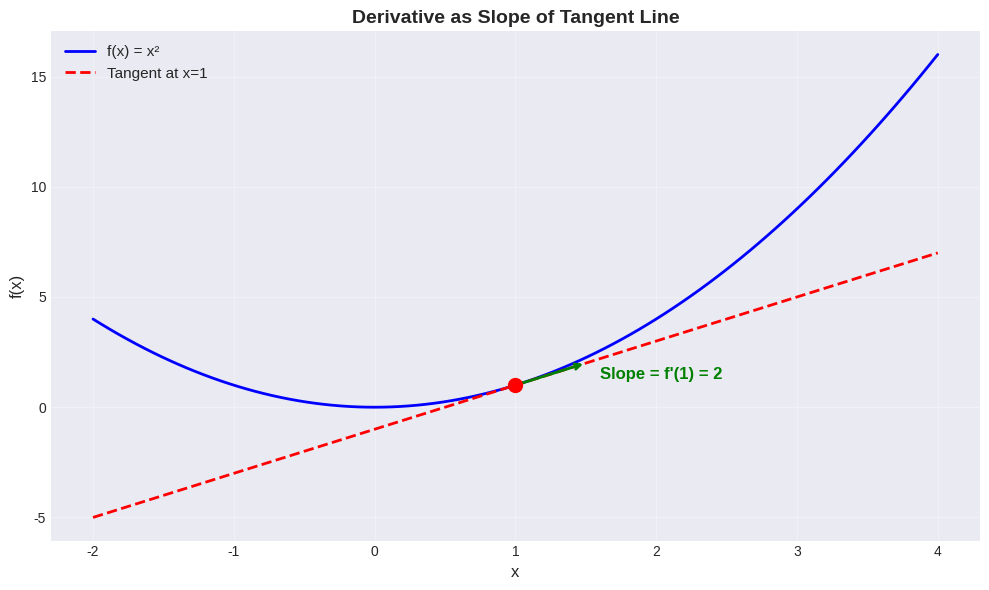

Generate this figure with matplotlib: (Note: this script raises an exception after producing the figure.)
"""
Generate matplotlib diagrams for Triolingo Calculus Course
Focus on visualizations for multivariable calculus topics
"""

import matplotlib.pyplot as plt
import math
import numpy as np
from matplotlib.patches import FancyArrowPatch
from mpl_toolkits.mplot3d import Axes3D
import matplotlib.patches as mpatches

# Set style
plt.style.use('seaborn-v0_8-darkgrid')

# ============================================================
# CALCULUS 1 DIAGRAMS
# ============================================================

def derivative_tangent_line():
    """Visualize derivative as tangent line slope"""
    fig, ax = plt.subplots(figsize=(10, 6))
    
    x = np.linspace(-2, 4, 100)
    f = lambda x: x**2
    f_prime = lambda x: 2*x
    
    x0 = 1
    tangent_slope = f_prime(x0)
    tangent_line = lambda x: f(x0) + tangent_slope * (x - x0)
    
    ax.plot(x, f(x), 'b-', linewidth=2, label='f(x) = x²')
    ax.plot(x, tangent_line(x), 'r--', linewidth=2, label=f'Tangent at x={x0}')
    ax.scatter([x0], [f(x0)], color='red', s=100, zorder=5)
    
    # Arrow showing slope
    ax.annotate('', xy=(x0+0.5, f(x0)+tangent_slope*0.5),
                xytext=(x0, f(x0)),
                arrowprops=dict(arrowstyle='->', color='green', lw=2))
    
    ax.text(x0+0.6, f(x0)+0.3, f'Slope = f\'({x0}) = {tangent_slope}',
            fontsize=12, color='green', fontweight='bold')
    
    ax.set_xlabel('x', fontsize=12)
    ax.set_ylabel('f(x)', fontsize=12)
    ax.set_title('Derivative as Slope of Tangent Line', fontsize=14, fontweight='bold')
    ax.legend(fontsize=11)
    ax.grid(True, alpha=0.3)
    
    plt.tight_layout()
    plt.savefig('diagrams/u1_derivative_tangent.png', dpi=150, bbox_inches='tight')
    plt.close()
    print("✅ Created: u1_derivative_tangent.png")

def integral_area_under_curve():
    """Visualize integral as area under curve"""
    fig, ax = plt.subplots(figsize=(10, 6))
    
    x = np.linspace(0, 2, 100)
    f = lambda x: x**2
    
    ax.plot(x, f(x), 'b-', linewidth=2, label='f(x) = x²')
    
    # Fill area under curve
    x_fill = np.linspace(0, 2, 100)
    ax.fill_between(x_fill, 0, f(x_fill), alpha=0.3, color='orange', label='∫₀² x² dx')
    
    # Shade Riemann sum rectangles
    n = 10
    a, b = 0, 2
    dx = (b - a) / n
    for i in range(n):
        x_left = a + i * dx
        x_right = a + (i + 1) * dx
        height = f(x_left)
        ax.add_patch(mpatches.Rectangle((x_left, 0), dx, height,
                                       linewidth=0.5, edgecolor='red',
                                       facecolor='red', alpha=0.2))
    
    ax.set_xlabel('x', fontsize=12)
    ax.set_ylabel('f(x)', fontsize=12)
    ax.set_title('Definite Integral as Area Under Curve', fontsize=14, fontweight='bold')
    ax.legend(fontsize=11)
    ax.grid(True, alpha=0.3)
    
    plt.tight_layout()
    plt.savefig('diagrams/u1_integral_area.png', dpi=150, bbox_inches='tight')
    plt.close()
    print("✅ Created: u1_integral_area.png")

# ============================================================
# CALCULUS 2 DIAGRAMS
# ============================================================

def taylor_polynomial_approximation():
    """Visualize Taylor polynomial approximation"""
    fig, ax = plt.subplots(figsize=(12, 6))
    
    x = np.linspace(-3, 3, 200)
    f = lambda x: np.sin(x)
    
    ax.plot(x, f(x), 'b-', linewidth=3, label='f(x) = sin(x)', alpha=0.8)
    
    # Taylor approximations
    colors = ['red', 'green', 'purple', 'orange']
    degrees = [1, 3, 5, 7]
    
    for deg, color in zip(degrees, colors):
        taylor_approx = np.zeros_like(x)
        for n in range(deg):
            coeff = (-1)**n / math.factorial(2*n + 1)
            taylor_approx += coeff * x**(2*n + 1)
        ax.plot(x, taylor_approx, color=color, linestyle='--',
                linewidth=2, label=f'T₍{deg}₎(x)', alpha=0.7)
    
    ax.set_xlim(-3, 3)
    ax.set_ylim(-2, 2)
    ax.set_xlabel('x', fontsize=12)
    ax.set_ylabel('f(x)', fontsize=12)
    ax.set_title('Taylor Polynomial Approximation of sin(x)', fontsize=14, fontweight='bold')
    ax.legend(fontsize=10, loc='upper right')
    ax.grid(True, alpha=0.3)
    
    plt.tight_layout()
    plt.savefig('diagrams/u2_taylor_approximation.png', dpi=150, bbox_inches='tight')
    plt.close()
    print("✅ Created: u2_taylor_approximation.png")

def volume_disk_method():
    """Visualize disk method for volume of revolution"""
    fig = plt.figure(figsize=(14, 6))
    
    # 3D plot
    ax1 = fig.add_subplot(121, projection='3d')
    x = np.linspace(0, 2, 50)
    theta = np.linspace(0, 2*np.pi, 30)
    X, Theta = np.meshgrid(x, theta)
    R = np.sqrt(X)  # f(x) = sqrt(x)
    Y = R * np.cos(Theta)
    Z = R * np.sin(Theta)
    
    ax1.plot_surface(X, Y, Z, alpha=0.6, cmap='viridis', edgecolor='none')
    ax1.set_xlabel('x', fontsize=10)
    ax1.set_ylabel('y', fontsize=10)
    ax1.set_zlabel('z', fontsize=10)
    ax1.set_title('Volume by Disk Method\ny = √x rotated about x-axis', fontsize=12, fontweight='bold')
    
    # 2D cross-section
    ax2 = fig.add_subplot(122)
    x = np.linspace(0, 2, 100)
    f = lambda x: np.sqrt(x)
    
    ax2.plot(x, f(x), 'b-', linewidth=3, label='f(x) = √x')
    ax2.plot(x, -f(x), 'b-', linewidth=3)
    
    # Draw disk at x=1
    x_disk = 1
    r_disk = f(x_disk)
    disk = mpatches.Circle((x_disk, 0), r_disk, color='red', alpha=0.3, label='Disk at x=1')
    ax2.add_patch(disk)
    
    ax2.set_xlabel('x', fontsize=12)
    ax2.set_ylabel('y', fontsize=12)
    ax2.set_title('Cross-Section: Disk Radius r = f(x)', fontsize=12, fontweight='bold')
    ax2.legend(fontsize=10)
    ax2.grid(True, alpha=0.3)
    ax2.set_aspect('equal')
    
    plt.tight_layout()
    plt.savefig('diagrams/u2_disk_method.png', dpi=150, bbox_inches='tight')
    plt.close()
    print("✅ Created: u2_disk_method.png")

# ============================================================
# CALCULUS 3 DIAGRAMS
# ============================================================

def multivariable_function_3d():
    """Visualize multivariable function f(x,y) = x² - y²"""
    fig = plt.figure(figsize=(14, 10))
    
    x = np.linspace(-2, 2, 50)
    y = np.linspace(-2, 2, 50)
    X, Y = np.meshgrid(x, y)
    Z = X**2 - Y**2  # Saddle point
    
    # Surface plot
    ax1 = fig.add_subplot(221, projection='3d')
    surf1 = ax1.plot_surface(X, Y, Z, cmap='coolwarm', alpha=0.8)
    ax1.set_xlabel('x', fontsize=10)
    ax1.set_ylabel('y', fontsize=10)
    ax1.set_zlabel('z', fontsize=10)
    ax1.set_title('f(x,y) = x² - y² (Saddle)', fontsize=11, fontweight='bold')
    
    # Contour plot
    ax2 = fig.add_subplot(222)
    contour = ax2.contour(X, Y, Z, levels=20, cmap='coolwarm')
    ax2.clabel(contour, inline=True, fontsize=8)
    ax2.set_xlabel('x', fontsize=10)
    ax2.set_ylabel('y', fontsize=10)
    ax2.set_title('Contour Plot', fontsize=11, fontweight='bold')
    ax2.set_aspect('equal')
    
    # Heatmap
    ax3 = fig.add_subplot(223)
    im = ax3.imshow(Z, extent=[-2, 2, -2, 2], origin='lower', cmap='coolwarm')
    ax3.set_xlabel('x', fontsize=10)
    ax3.set_ylabel('y', fontsize=10)
    ax3.set_title('Heatmap', fontsize=11, fontweight='bold')
    plt.colorbar(im, ax=ax3)
    
    # Cross-sections
    ax4 = fig.add_subplot(224)
    x_line = np.linspace(-2, 2, 100)
    y_fixed = 0
    z_x = x_line**2 - y_fixed**2
    ax4.plot(x_line, z_x, 'b-', linewidth=2, label='y=0 (along x)')
    
    y_line = np.linspace(-2, 2, 100)
    x_fixed = 0
    z_y = x_fixed**2 - y_line**2
    ax4.plot(y_line, z_y, 'r--', linewidth=2, label='x=0 (along y)')
    
    ax4.set_xlabel('Variable', fontsize=10)
    ax4.set_ylabel('z', fontsize=10)
    ax4.set_title('Cross-Sections', fontsize=11, fontweight='bold')
    ax4.legend(fontsize=9)
    ax4.grid(True, alpha=0.3)
    
    plt.tight_layout()
    plt.savefig('diagrams/u3_multivariable_3d.png', dpi=150, bbox_inches='tight')
    plt.close()
    print("✅ Created: u3_multivariable_3d.png")

def gradient_vector_field():
    """Visualize gradient as vector field"""
    fig, ax = plt.subplots(figsize=(12, 10))
    
    # Function: f(x,y) = x² + y²
    x = np.linspace(-3, 3, 20)
    y = np.linspace(-3, 3, 20)
    X, Y = np.meshgrid(x, y)
    Z = X**2 + Y**2
    
    # Gradient: ∇f = ⟨2x, 2y⟩
    U = 2 * X
    V = 2 * Y
    
    # Normalize arrows for better visualization
    magnitude = np.sqrt(U**2 + V**2)
    U_norm = U / magnitude
    V_norm = V / magnitude
    
    # Plot vector field
    ax.quiver(X, Y, U_norm, V_norm, magnitude, 
              cmap='viridis', scale=30, width=0.005, pivot='mid')
    
    # Add contour lines
    contour = ax.contour(X, Y, Z, levels=15, colors='black', alpha=0.3, linewidths=0.5)
    ax.clabel(contour, inline=True, fontsize=8)
    
    # Mark minimum
    ax.scatter([0], [0], color='red', s=200, zorder=5, marker='*', label='Minimum at (0,0)')
    
    ax.set_xlabel('x', fontsize=12)
    ax.set_ylabel('y', fontsize=12)
    ax.set_title('Gradient Field ∇f = ⟨2x, 2y⟩ for f(x,y) = x² + y²\nArrows point steepest ascent', 
                fontsize=14, fontweight='bold')
    ax.legend(fontsize=11, loc='upper right')
    ax.set_aspect('equal')
    
    plt.tight_layout()
    plt.savefig('diagrams/u4_gradient_field.png', dpi=150, bbox_inches='tight')
    plt.close()
    print("✅ Created: u4_gradient_field.png")

def directional_derivative():
    """Visualize directional derivative"""
    fig = plt.figure(figsize=(14, 10))
    
    x = np.linspace(-2, 2, 100)
    y = np.linspace(-2, 2, 100)
    X, Y = np.meshgrid(x, y)
    Z = X**2 + Y**2
    
    # Point of interest
    x0, y0 = 1, 1
    z0 = x0**2 + y0**2
    
    # 3D surface
    ax1 = fig.add_subplot(221, projection='3d')
    surf = ax1.plot_surface(X, Y, Z, cmap='viridis', alpha=0.7)
    ax1.scatter([x0], [y0], [z0], color='red', s=100, zorder=5)
    ax1.set_xlabel('x', fontsize=10)
    ax1.set_ylabel('y', fontsize=10)
    ax1.set_zlabel('z', fontsize=10)
    ax1.set_title('f(x,y) = x² + y²', fontsize=11, fontweight='bold')
    
    # Contour with point and gradient
    ax2 = fig.add_subplot(222)
    contour = ax2.contour(X, Y, Z, levels=15, cmap='viridis')
    ax2.clabel(contour, inline=True, fontsize=8)
    
    # Point
    ax2.scatter([x0], [y0], color='red', s=100, zorder=5)
    ax2.text(x0+0.1, y0+0.1, f'P({x0},{y0})', fontsize=10, fontweight='bold')
    
    # Gradient vector
    grad_x = 2 * x0
    grad_y = 2 * y0
    ax2.arrow(x0, y0, grad_x, grad_y, head_width=0.2, head_length=0.2, 
              fc='red', ec='red', linewidth=2, label='∇f')
    
    # Direction vectors
    angles = [0, np.pi/4, np.pi/2, 3*np.pi/4]
    colors = ['blue', 'green', 'orange', 'purple']
    for angle, color in zip(angles, colors):
        u = np.cos(angle)
        v = np.sin(angle)
        directional_deriv = grad_x * u + grad_y * v
        ax2.arrow(x0, y0, u*0.8, v*0.8, head_width=0.1, head_length=0.1,
                  fc=color, ec=color, linewidth=1.5, alpha=0.7)
        ax2.text(x0 + u*1.0, y0 + v*1.0, f'Dᵤf={directional_deriv:.1f}',
                fontsize=9, color=color, fontweight='bold')
    
    ax2.set_xlabel('x', fontsize=10)
    ax2.set_ylabel('y', fontsize=10)
    ax2.set_title('Directional Derivatives at Point P\n∇f points steepest ascent', fontsize=11, fontweight='bold')
    ax2.legend(fontsize=9)
    ax2.set_aspect('equal')
    ax2.set_xlim(-0.5, 2.5)
    ax2.set_ylim(-0.5, 2.5)
    
    # Tangent plane
    ax3 = fig.add_subplot(223, projection='3d')
    X_tan = np.linspace(x0-1, x0+1, 20)
    Y_tan = np.linspace(y0-1, y0+1, 20)
    X_tan, Y_tan = np.meshgrid(X_tan, Y_tan)
    
    # Tangent plane: z = z0 + fₓ(x₀,y₀)(x-x₀) + fᵧ(x₀,y₀)(y-y₀)
    Z_tan = z0 + grad_x * (X_tan - x0) + grad_y * (Y_tan - y0)
    
    ax3.plot_surface(X_tan, Y_tan, Z_tan, alpha=0.7, color='lightblue')
    ax3.scatter([x0], [y0], [z0], color='red', s=100, zorder=5)
    ax3.set_xlabel('x', fontsize=10)
    ax3.set_ylabel('y', fontsize=10)
    ax3.set_zlabel('z', fontsize=10)
    ax3.set_title('Tangent Plane at P', fontsize=11, fontweight='bold')
    
    # Level curves explanation
    ax4 = fig.add_subplot(224)
    ax4.text(0.1, 0.9, 'Directional Derivative:', transform=ax4.transAxes, fontsize=12, fontweight='bold')
    ax4.text(0.1, 0.8, f'Dᵤf = ∇f · u', transform=ax4.transAxes, fontsize=11)
    ax4.text(0.1, 0.7, f'At P({x0},{y0}):', transform=ax4.transAxes, fontsize=11)
    ax4.text(0.1, 0.6, f'∇f = ⟨{grad_x}, {grad_y}⟩', transform=ax4.transAxes, fontsize=11)
    ax4.text(0.1, 0.5, 'Maximum increase: along ∇f', transform=ax4.transAxes, fontsize=11)
    ax4.text(0.1, 0.4, 'Maximum decrease: opposite ∇f', transform=ax4.transAxes, fontsize=11)
    ax4.text(0.1, 0.3, 'Zero change: perpendicular to ∇f', transform=ax4.transAxes, fontsize=11)
    ax4.axis('off')
    
    plt.tight_layout()
    plt.savefig('diagrams/u5_directional_derivative.png', dpi=150, bbox_inches='tight')
    plt.close()
    print("✅ Created: u5_directional_derivative.png")

def lagrange_multipliers():
    """Visualize Lagrange multipliers"""
    fig, ax = plt.subplots(figsize=(12, 10))
    
    # Constraint: x + y = 4
    x = np.linspace(-1, 5, 100)
    y_constraint = 4 - x
    
    # Function: f(x,y) = x² + y² (minimize)
    x_level = np.linspace(-2, 6, 100)
    y_level = np.linspace(-2, 6, 100)
    X_level, Y_level = np.meshgrid(x_level, y_level)
    Z_level = X_level**2 + Y_level**2
    
    # Plot constraint line
    ax.plot(x, y_constraint, 'r-', linewidth=3, label='Constraint: x + y = 4')
    
    # Plot level curves of f
    contour = ax.contour(X_level, Y_level, Z_level, levels=20, cmap='viridis', alpha=0.7)
    ax.clabel(contour, inline=True, fontsize=8)
    
    # Mark optimal point (where gradient is parallel to constraint)
    # At x + y = 4, minimum of x² + y² occurs at x = y = 2
    x_opt, y_opt = 2, 2
    ax.scatter([x_opt], [y_opt], color='black', s=200, zorder=5, marker='*', label='Optimal point')
    
    # Draw gradient vectors
    ax.arrow(x_opt, y_opt, 2*x_opt*0.3, 2*y_opt*0.3, head_width=0.2, head_length=0.2,
              fc='blue', ec='blue', linewidth=2, label='∇f')
    ax.arrow(x_opt, y_opt, -1*0.4, -1*0.4, head_width=0.2, head_length=0.2,
              fc='green', ec='green', linewidth=2, label='∇g')
    
    ax.text(x_opt+0.3, y_opt+0.3, f'Optimal: ({x_opt}, {y_opt})', fontsize=12, fontweight='bold')
    
    ax.set_xlabel('x', fontsize=12)
    ax.set_ylabel('y', fontsize=12)
    ax.set_title('Lagrange Multipliers: Minimize f(x,y) = x² + y² subject to x + y = 4\n∇f is parallel to ∇g at optimum', 
                fontsize=14, fontweight='bold')
    ax.legend(fontsize=11, loc='upper right')
    ax.set_aspect('equal')
    ax.grid(True, alpha=0.3)
    
    plt.tight_layout()
    plt.savefig('diagrams/u6_lagrange_multipliers.png', dpi=150, bbox_inches='tight')
    plt.close()
    print("✅ Created: u6_lagrange_multipliers.png")

def double_integral_region():
    """Visualize double integral over region"""
    fig = plt.figure(figsize=(14, 10))
    
    x = np.linspace(0, 2, 100)
    
    # Region bounded by y = x² and y = x
    y_top = x
    y_bottom = x**2
    
    # Area between curves
    ax1 = fig.add_subplot(221)
    ax1.fill_between(x, y_bottom, y_top, alpha=0.4, color='lightblue', label='Region D')
    ax1.plot(x, y_top, 'b-', linewidth=2, label='y = x')
    ax1.plot(x, y_bottom, 'r-', linewidth=2, label='y = x²')
    ax1.fill([0.5, 0.5], [0, 0.25], alpha=0.6, color='green', label='dy dx strip')
    ax1.set_xlabel('x', fontsize=10)
    ax1.set_ylabel('y', fontsize=10)
    ax1.set_title('Type I Region\n∫∫ f(x,y) dy dx', fontsize=11, fontweight='bold')
    ax1.legend(fontsize=9)
    ax1.grid(True, alpha=0.3)
    ax1.set_aspect('equal')
    
    # Type II region visualization
    ax2 = fig.add_subplot(222)
    y = np.linspace(0, 1, 100)
    x_right = y  # x = y
    x_left = np.sqrt(y)  # x = √y (from y = x²)
    
    ax2.fill_betweenx(y, x_left, x_right, alpha=0.4, color='lightgreen', label='Region D')
    ax2.plot(x_right, y, 'b-', linewidth=2, label='x = y')
    ax2.plot(x_left, y, 'r-', linewidth=2, label='x = √y')
    ax2.set_xlabel('x', fontsize=10)
    ax2.set_ylabel('y', fontsize=10)
    ax2.set_title('Type II Region\n∫∫ f(x,y) dx dy', fontsize=11, fontweight='bold')
    ax2.legend(fontsize=9)
    ax2.grid(True, alpha=0.3)
    ax2.set_aspect('equal')
    
    # 3D volume visualization
    ax3 = fig.add_subplot(223, projection='3d')
    x_3d = np.linspace(0, 1, 30)
    y_3d = np.linspace(0, 1, 30)
    X_3d, Y_3d = np.meshgrid(x_3d, y_3d)
    Z_3d = np.where((Y_3d >= X_3d**2) & (Y_3d <= X_3d), X_3d + Y_3d, np.nan)
    
    ax3.plot_surface(X_3d, Y_3d, Z_3d, alpha=0.7, cmap='viridis')
    ax3.set_xlabel('x', fontsize=10)
    ax3.set_ylabel('y', fontsize=10)
    ax3.set_zlabel('z = f(x,y)', fontsize=10)
    ax3.set_title('Volume ∫∫ (x+y) dA', fontsize=11, fontweight='bold')
    
    # Formulas
    ax4 = fig.add_subplot(224)
    ax4.text(0.1, 0.9, 'Double Integrals:', transform=ax4.transAxes, fontsize=14, fontweight='bold')
    ax4.text(0.1, 0.8, 'Type I:', transform=ax4.transAxes, fontsize=12)
    ax4.text(0.1, 0.75, '∫₀¹ ∫ₓ²ˣ f(x,y) dy dx', transform=ax4.transAxes, fontsize=11)
    ax4.text(0.1, 0.65, 'Type II:', transform=ax4.transAxes, fontsize=12)
    ax4.text(0.1, 0.6, '∫₀¹ ∫ᵧˡᵛʸ f(x,y) dx dy', transform=ax4.transAxes, fontsize=11)
    ax4.text(0.1, 0.5, 'Area:', transform=ax4.transAxes, fontsize=12)
    ax4.text(0.1, 0.45, 'Area = ∫₀¹ (x - x²) dx = 1/6', transform=ax4.transAxes, fontsize=11)
    ax4.axis('off')
    
    plt.tight_layout()
    plt.savefig('diagrams/u7_double_integral.png', dpi=150, bbox_inches='tight')
    plt.close()
    print("✅ Created: u7_double_integral.png")

def polar_coordinates_integral():
    """Visualize polar coordinate integration"""
    fig = plt.figure(figsize=(14, 10))
    
    # Create polar plot
    ax1 = fig.add_subplot(221, projection='polar')
    theta = np.linspace(0, 2*np.pi, 100)
    r_circle = np.ones_like(theta)  # Unit circle
    
    ax1.plot(theta, r_circle, 'b-', linewidth=2, label='r = 1')
    ax1.fill(theta, r_circle, alpha=0.3, color='lightblue')
    ax1.set_title('Polar Coordinates: Circle r = 1', fontsize=11, fontweight='bold')
    ax1.grid(True)
    
    # Cartesian with polar grid
    ax2 = fig.add_subplot(222)
    x = np.linspace(-1.5, 1.5, 100)
    y = np.linspace(-1.5, 1.5, 100)
    X, Y = np.meshgrid(x, y)
    R = np.sqrt(X**2 + Y**2)
    Theta = np.arctan2(Y, X)
    
    # Polar grid lines
    for r in [0.5, 1.0, 1.5]:
        circle = plt.Circle((0, 0), r, fill=False, color='gray', alpha=0.5, linestyle='--')
        ax2.add_patch(circle)
        ax2.text(r*np.cos(0.2), r*np.sin(0.2), f'r={r}', fontsize=8, color='gray')
    
    for theta in [0, np.pi/4, np.pi/2, 3*np.pi/4, np.pi]:
        x_line = [0, 1.5*np.cos(theta)]
        y_line = [0, 1.5*np.sin(theta)]
        ax2.plot(x_line, y_line, 'gray', alpha=0.3, linestyle='--')
        ax2.text(0.8*np.cos(theta+0.1), 0.8*np.sin(theta+0.1), 
                f'θ={theta/np.pi:.2f}π', fontsize=8, color='gray')
    
    # Fill region in polar
    mask = R <= 1
    ax2.contourf(X, Y, R, levels=[0, 1], colors=['lightblue'], alpha=0.3)
    
    ax2.set_xlabel('x', fontsize=10)
    ax2.set_ylabel('y', fontsize=10)
    ax2.set_title('Polar Grid: dA = r dr dθ', fontsize=11, fontweight='bold')
    ax2.set_aspect('equal')
    ax2.grid(True, alpha=0.3)
    
    # Jacobian explanation
    ax3 = fig.add_subplot(223)
    x_jac = np.linspace(0, 1, 50)
    y_jac = np.linspace(0, 1, 50)
    X_jac, Y_jac = np.meshgrid(x_jac, y_jac)
    
    # Show how area element changes
    for i in range(5):
        for j in range(5):
            r = (i + 1) * 0.2
            theta = j * np.pi/4
            dr = 0.2
            dtheta = np.pi/4
            
            # Small patch
            r1 = r
            r2 = r + dr
            theta1 = theta
            theta2 = theta + dtheta
            
            # Convert to cartesian
            x_pts = [r1*np.cos(theta1), r2*np.cos(theta1), r2*np.cos(theta2), r1*np.cos(theta2)]
            y_pts = [r1*np.sin(theta1), r2*np.sin(theta1), r2*np.sin(theta2), r1*np.sin(theta2)]
            
            ax3.fill(x_pts, y_pts, alpha=0.4, edgecolor='black')
            ax3.text(r*np.cos(theta), r*np.sin(theta), f'rdθ', fontsize=6, ha='center')
    
    ax3.set_xlim(-1.5, 1.5)
    ax3.set_ylim(-1.5, 1.5)
    ax3.set_xlabel('x', fontsize=10)
    ax3.set_ylabel('y', fontsize=10)
    ax3.set_title('Jacobian: Area Scales with r', fontsize=11, fontweight='bold')
    ax3.set_aspect('equal')
    
    # Formulas
    ax4 = fig.add_subplot(224)
    ax4.text(0.1, 0.9, 'Polar Integration:', transform=ax4.transAxes, fontsize=14, fontweight='bold')
    ax4.text(0.1, 0.8, 'x = r cos θ', transform=ax4.transAxes, fontsize=11)
    ax4.text(0.1, 0.75, 'y = r sin θ', transform=ax4.transAxes, fontsize=11)
    ax4.text(0.1, 0.68, 'dA = r dr dθ', transform=ax4.transAxes, fontsize=12, fontweight='bold', color='red')
    ax4.text(0.1, 0.6, '|J| = r', transform=ax4.transAxes, fontsize=11)
    ax4.text(0.1, 0.5, 'Area of circle:', transform=ax4.transAxes, fontsize=11)
    ax4.text(0.1, 0.45, '∫₀²π ∫₀ᴿ r dr dθ = πR²', transform=ax4.transAxes, fontsize=11)
    ax4.axis('off')
    
    plt.tight_layout()
    plt.savefig('diagrams/u8_polar_integral.png', dpi=150, bbox_inches='tight')
    plt.close()
    print("✅ Created: u8_polar_integral.png")

def vector_field_2d():
    """Visualize 2D vector field"""
    fig = plt.figure(figsize=(14, 10))
    
    x = np.linspace(-3, 3, 20)
    y = np.linspace(-3, 3, 20)
    X, Y = np.meshgrid(x, y)
    
    # Different vector fields
    fields = [
        (X, Y, 'Radial: F = ⟨x, y⟩'),
        (-Y, X, 'Rotational: F = ⟨-y, x⟩'),
        (X, -Y, 'Saddle: F = ⟨x, -y⟩'),
        (Y, X, 'Diagonal: F = ⟨y, x⟩')
    ]
    
    for idx, (U, V, title) in enumerate(fields):
        ax = fig.add_subplot(2, 2, idx+1)
        
        # Normalize arrows
        magnitude = np.sqrt(U**2 + V**2)
        U_norm = U / (magnitude + 0.1)
        V_norm = V / (magnitude + 0.1)
        
        ax.quiver(X, Y, U_norm, V_norm, magnitude, cmap='viridis', 
                  scale=30, width=0.005, pivot='mid')
        
        ax.set_xlabel('x', fontsize=10)
        ax.set_ylabel('y', fontsize=10)
        ax.set_title(title, fontsize=11, fontweight='bold')
        ax.set_aspect('equal')
        ax.grid(True, alpha=0.3)
    
    plt.tight_layout()
    plt.savefig('diagrams/u9_vector_field_2d.png', dpi=150, bbox_inches='tight')
    plt.close()
    print("✅ Created: u9_vector_field_2d.png")

def greens_theorem():
    """Visualize Green's Theorem"""
    fig = plt.figure(figsize=(14, 10))
    
    # Unit circle
    theta = np.linspace(0, 2*np.pi, 100)
    x = np.cos(theta)
    y = np.sin(theta)
    
    # Vector field: F = ⟨-y, x⟩ (rotation)
    X, Y = np.meshgrid(np.linspace(-1.5, 1.5, 15), np.linspace(-1.5, 1.5, 15))
    U = -Y
    V = X
    
    # Circulation plot
    ax1 = fig.add_subplot(221)
    ax1.quiver(X, Y, U, V, alpha=0.5, scale=20, width=0.005)
    ax1.plot(x, y, 'r-', linewidth=3, label='Boundary C')
    ax1.fill(x, y, alpha=0.2, color='lightblue', label='Region D')
    
    # Arrow along boundary showing circulation direction
    for t in np.linspace(0, 2*np.pi, 8, endpoint=False):
        x_arrow = np.cos(t)
        y_arrow = np.sin(t)
        dx_arrow = -np.sin(t) * 0.3
        dy_arrow = np.cos(t) * 0.3
        ax1.arrow(x_arrow, y_arrow, dx_arrow, dy_arrow, 
                  head_width=0.1, head_length=0.1, fc='red', ec='red')
    
    ax1.set_xlabel('x', fontsize=10)
    ax1.set_ylabel('y', fontsize=10)
    ax1.set_title('Circulation: ∮C F · dr', fontsize=11, fontweight='bold')
    ax1.legend(fontsize=9, loc='upper right')
    ax1.set_aspect('equal')
    ax1.grid(True, alpha=0.3)
    
    # Curl visualization
    ax2 = fig.add_subplot(222)
    # For F = ⟨-y, x⟩, curl = 2
    curl = np.full_like(X, 2)
    
    # Mask outside circle
    mask = X**2 + Y**2 <= 1
    curl_masked = np.where(mask, curl, np.nan)
    
    im = ax2.imshow(curl_masked, extent=[-1.5, 1.5, -1.5, 1.5], 
                    origin='lower', cmap='coolwarm', vmin=-2, vmax=2)
    ax2.contour(X, Y, X**2 + Y**2, levels=[1], colors='red', linewidths=2)
    ax2.set_xlabel('x', fontsize=10)
    ax2.set_ylabel('y', fontsize=10)
    ax2.set_title('curl(F) = 2', fontsize=11, fontweight='bold')
    plt.colorbar(im, ax=ax2)
    ax2.set_aspect('equal')
    
    # Double integral of curl
    ax3 = fig.add_subplot(223)
    x_dbl = np.linspace(-1, 1, 100)
    ax3.plot(x_dbl, np.sqrt(1 - x_dbl**2), 'b-', linewidth=2, label='y = √(1-x²)')
    ax3.plot(x_dbl, -np.sqrt(1 - x_dbl**2), 'b-', linewidth=2, label='y = -√(1-x²)')
    ax3.fill_between(x_dbl, -np.sqrt(1 - x_dbl**2), np.sqrt(1 - x_dbl**2), 
                     alpha=0.3, color='lightgreen')
    ax3.set_xlabel('x', fontsize=10)
    ax3.set_ylabel('y', fontsize=10)
    ax3.set_title('∫∫D curl(F) dA', fontsize=11, fontweight='bold')
    ax3.legend(fontsize=9)
    ax3.set_aspect('equal')
    ax3.grid(True, alpha=0.3)
    
    # Formula
    ax4 = fig.add_subplot(224)
    ax4.text(0.1, 0.9, "Green's Theorem:", transform=ax4.transAxes, fontsize=14, fontweight='bold')
    ax4.text(0.1, 0.8, '∮C P dx + Q dy', transform=ax4.transAxes, fontsize=12)
    ax4.text(0.1, 0.75, '= ∫∫D (∂Q/∂x - ∂P/∂y) dA', transform=ax4.transAxes, fontsize=12)
    ax4.text(0.1, 0.65, 'For F = ⟨-y, x⟩:', transform=ax4.transAxes, fontsize=11)
    ax4.text(0.1, 0.6, '∂Q/∂x = 1, ∂P/∂y = -1', transform=ax4.transAxes, fontsize=11)
    ax4.text(0.1, 0.5, 'curl = 1 - (-1) = 2', transform=ax4.transAxes, fontsize=11)
    ax4.text(0.1, 0.4, '∮C F · dr = ∫∫D 2 dA = 2π', transform=ax4.transAxes, fontsize=11, fontweight='bold')
    ax4.axis('off')
    
    plt.tight_layout()
    plt.savefig('diagrams/u10_greens_theorem.png', dpi=150, bbox_inches='tight')
    plt.close()
    print("✅ Created: u10_greens_theorem.png")

def curl_divergence():
    """Visualize curl and divergence"""
    fig = plt.figure(figsize=(14, 10))
    
    x = np.linspace(-2, 2, 20)
    y = np.linspace(-2, 2, 20)
    X, Y = np.meshgrid(x, y)
    
    # Rotational field: curl ≠ 0, div = 0
    U_rot = -Y
    V_rot = X
    curl_rot = np.full_like(X, 2)
    div_rot = np.zeros_like(X)
    
    # Radial field: curl = 0, div ≠ 0
    U_rad = X
    V_rad = Y
    curl_rad = np.zeros_like(X)
    div_rad = np.full_like(X, 2)
    
    # Plot fields
    for idx, (U, V, curl_val, div_val, title) in enumerate([
        (U_rot, V_rot, curl_rot, div_rot, 'Rotational: F = ⟨-y, x⟩'),
        (U_rad, V_rad, curl_rad, div_rad, 'Radial: F = ⟨x, y⟩')
    ]):
        # Vector field
        ax1 = fig.add_subplot(2, 4, idx*2 + 1)
        mag = np.sqrt(U**2 + V**2)
        ax1.quiver(X, Y, U/mag, V/mag, mag, cmap='viridis', scale=20, width=0.005)
        ax1.set_title(title, fontsize=10, fontweight='bold')
        ax1.set_aspect('equal')
        ax1.grid(True, alpha=0.3)
        
        # Curl
        ax2 = fig.add_subplot(2, 4, idx*2 + 2)
        im = ax2.imshow(curl_val, extent=[-2, 2, -2, 2], origin='lower', 
                        cmap='coolwarm', vmin=-2, vmax=2)
        ax2.set_title('curl(F)', fontsize=10, fontweight='bold')
        plt.colorbar(im, ax=ax2)
    
    plt.tight_layout()
    plt.savefig('diagrams/u11_curl_divergence.png', dpi=150, bbox_inches='tight')
    plt.close()
    print("✅ Created: u11_curl_divergence.png")

def stokes_theorem():
    """Visualize Stokes' Theorem"""
    fig = plt.figure(figsize=(14, 10))
    
    # Create hemisphere surface
    theta = np.linspace(0, 2*np.pi, 50)
    phi = np.linspace(0, np.pi/2, 30)
    Theta, Phi = np.meshgrid(theta, phi)
    X = np.cos(Theta) * np.sin(Phi)
    Y = np.sin(Theta) * np.sin(Phi)
    Z = np.cos(Phi)
    
    # 3D surface plot
    ax1 = fig.add_subplot(221, projection='3d')
    surf = ax1.plot_surface(X, Y, Z, alpha=0.7, cmap='viridis')
    
    # Boundary circle
    theta_b = np.linspace(0, 2*np.pi, 100)
    x_b = np.cos(theta_b)
    y_b = np.sin(theta_b)
    z_b = np.zeros_like(theta_b)
    ax1.plot(x_b, y_b, z_b, 'r-', linewidth=3, label='Boundary C')
    
    ax1.set_xlabel('x', fontsize=10)
    ax1.set_ylabel('y', fontsize=10)
    ax1.set_zlabel('z', fontsize=10)
    ax1.set_title('Surface S with Boundary C', fontsize=11, fontweight='bold')
    ax1.legend(fontsize=9)
    
    # Top view
    ax2 = fig.add_subplot(222)
    ax2.plot(x_b, y_b, 'r-', linewidth=3, label='Boundary C')
    ax2.fill(x_b, y_b, alpha=0.3, color='lightblue', label='Surface S')
    
    # Vector field on boundary (showing circulation)
    for t in np.linspace(0, 2*np.pi, 8, endpoint=False):
        x_arrow = np.cos(t)
        y_arrow = np.sin(t)
        dx_arrow = -np.sin(t) * 0.3
        dy_arrow = np.cos(t) * 0.3
        ax2.arrow(x_arrow, y_arrow, dx_arrow, dy_arrow, 
                  head_width=0.1, head_length=0.1, fc='blue', ec='blue')
    
    ax2.set_xlabel('x', fontsize=10)
    ax2.set_ylabel('y', fontsize=10)
    ax2.set_title('Line Integral ∮C F · dr', fontsize=11, fontweight='bold')
    ax2.set_aspect('equal')
    ax2.grid(True, alpha=0.3)
    ax2.legend(fontsize=9)
    
    # Curl through surface
    ax3 = fig.add_subplot(223, projection='3d')
    # Show curl vectors
    for theta in np.linspace(0, 2*np.pi, 8):
        for phi in np.linspace(0.2, np.pi/2, 3):
            x = np.cos(theta) * np.sin(phi)
            y = np.sin(theta) * np.sin(phi)
            z = np.cos(phi)
            
            # Normal vector
            nx, ny, nz = x, y, z
            ax3.quiver(x, y, z, nx*0.3, ny*0.3, nz*0.3, 
                      color='red', arrow_length_ratio=0.2)
    
    ax3.set_xlabel('x', fontsize=10)
    ax3.set_ylabel('y', fontsize=10)
    ax3.set_zlabel('z', fontsize=10)
    ax3.set_title('Surface Integral ∫∫S curl(F) · dS', fontsize=11, fontweight='bold')
    
    # Formula
    ax4 = fig.add_subplot(224)
    ax4.text(0.1, 0.9, "Stokes' Theorem:", transform=ax4.transAxes, fontsize=14, fontweight='bold')
    ax4.text(0.1, 0.8, '∮C F · dr', transform=ax4.transAxes, fontsize=12)
    ax4.text(0.1, 0.75, '= ∫∫S curl(F) · dS', transform=ax4.transAxes, fontsize=12)
    ax4.text(0.1, 0.65, 'Relates:', transform=ax4.transAxes, fontsize=11)
    ax4.text(0.1, 0.6, '• Circulation around boundary', transform=ax4.transAxes, fontsize=11)
    ax4.text(0.1, 0.55, '• Curl through surface', transform=ax4.transAxes, fontsize=11)
    ax4.text(0.1, 0.45, 'Special case:', transform=ax4.transAxes, fontsize=11)
    ax4.text(0.1, 0.4, "Green's Theorem (2D)", transform=ax4.transAxes, fontsize=11)
    ax4.axis('off')
    
    plt.tight_layout()
    plt.savefig('diagrams/u12_stokes_theorem.png', dpi=150, bbox_inches='tight')
    plt.close()
    print("✅ Created: u12_stokes_theorem.png")

def divergence_theorem():
    """Visualize Divergence Theorem"""
    fig = plt.figure(figsize=(14, 10))
    
    # Create sphere
    theta = np.linspace(0, 2*np.pi, 50)
    phi = np.linspace(0, np.pi, 30)
    Theta, Phi = np.meshgrid(theta, phi)
    X = np.cos(Theta) * np.sin(Phi)
    Y = np.sin(Theta) * np.sin(Phi)
    Z = np.cos(Phi)
    
    # 3D sphere
    ax1 = fig.add_subplot(221, projection='3d')
    ax1.plot_surface(X, Y, Z, alpha=0.7, cmap='viridis')
    
    # Normal vectors on surface
    for theta in np.linspace(0, 2*np.pi, 8):
        for phi in np.linspace(0, np.pi, 5):
            x = np.cos(theta) * np.sin(phi)
            y = np.sin(theta) * np.sin(phi)
            z = np.cos(phi)
            ax1.quiver(x, y, z, x*0.2, y*0.2, z*0.2, 
                      color='red', arrow_length_ratio=0.2)
    
    ax1.set_xlabel('x', fontsize=10)
    ax1.set_ylabel('y', fontsize=10)
    ax1.set_zlabel('z', fontsize=10)
    ax1.set_title('Surface ∂E with Outward Normals', fontsize=11, fontweight='bold')
    
    # Cross-section showing flux
    ax2 = fig.add_subplot(222)
    circle = plt.Circle((0, 0), 1, fill=False, color='blue', linewidth=3)
    ax2.add_patch(circle)
    
    # Draw normal vectors
    for theta in np.linspace(0, 2*np.pi, 12, endpoint=False):
        x = np.cos(theta)
        y = np.sin(theta)
        ax2.arrow(x*0.9, y*0.9, x*0.3, y*0.3, 
                  head_width=0.1, head_length=0.1, fc='red', ec='red')
    
    ax2.set_xlim(-1.5, 1.5)
    ax2.set_ylim(-1.5, 1.5)
    ax2.set_xlabel('x', fontsize=10)
    ax2.set_ylabel('y', fontsize=10)
    ax2.set_title('Flux ∫∫∂E F · dS', fontsize=11, fontweight='bold')
    ax2.set_aspect('equal')
    ax2.grid(True, alpha=0.3)
    
    # Volume integration
    ax3 = fig.add_subplot(223, projection='3d')
    # Show grid inside sphere
    x_grid = np.linspace(-0.8, 0.8, 5)
    y_grid = np.linspace(-0.8, 0.8, 5)
    z_grid = np.linspace(-0.8, 0.8, 5)
    
    for x in x_grid:
        for y in y_grid:
            for z in z_grid:
                if x**2 + y**2 + z**2 < 0.6:
                    ax3.scatter(x, y, z, color='blue', s=10, alpha=0.5)
    
    ax3.set_xlabel('x', fontsize=10)
    ax3.set_ylabel('y', fontsize=10)
    ax3.set_zlabel('z', fontsize=10)
    ax3.set_title('Volume ∫∫∫E div(F) dV', fontsize=11, fontweight='bold')
    
    # Formula
    ax4 = fig.add_subplot(224)
    ax4.text(0.1, 0.9, "Divergence Theorem:", transform=ax4.transAxes, fontsize=14, fontweight='bold')
    ax4.text(0.1, 0.8, '∫∫∂E F · dS', transform=ax4.transAxes, fontsize=12)
    ax4.text(0.1, 0.75, '= ∫∫∫E div(F) dV', transform=ax4.transAxes, fontsize=12)
    ax4.text(0.1, 0.65, 'Relates:', transform=ax4.transAxes, fontsize=11)
    ax4.text(0.1, 0.6, '• Flux through closed surface', transform=ax4.transAxes, fontsize=11)
    ax4.text(0.1, 0.55, '• Divergence in volume', transform=ax4.transAxes, fontsize=11)
    ax4.text(0.1, 0.45, 'Example: F = ⟨x, y, z⟩', transform=ax4.transAxes, fontsize=11)
    ax4.text(0.1, 0.4, 'div(F) = 3', transform=ax4.transAxes, fontsize=11)
    ax4.text(0.1, 0.35, 'Flux = 3 × Volume = 3 × (4π/3) = 4π', transform=ax4.transAxes, fontsize=11)
    ax4.axis('off')
    
    plt.tight_layout()
    plt.savefig('diagrams/u13_divergence_theorem.png', dpi=150, bbox_inches='tight')
    plt.close()
    print("✅ Created: u13_divergence_theorem.png")

# ============================================================
# GENERATE ALL DIAGRAMS
# ============================================================

if __name__ == "__main__":
    print("🎨 Generating Triolingo Calculus Diagrams...")
    print("=" * 60)
    
    print("\n📐 Calculus 1 Diagrams:")
    derivative_tangent_line()
    integral_area_under_curve()
    
    print("\n📐 Calculus 2 Diagrams:")
    taylor_polynomial_approximation()
    volume_disk_method()
    
    print("\n📐 Calculus 3 Diagrams:")
    multivariable_function_3d()
    gradient_vector_field()
    directional_derivative()
    lagrange_multipliers()
    double_integral_region()
    polar_coordinates_integral()
    vector_field_2d()
    greens_theorem()
    curl_divergence()
    stokes_theorem()
    divergence_theorem()
    
    print("\n" + "=" * 60)
    print("✅ All diagrams generated successfully!")
    print(f"📁 Saved in: diagrams/")
    print("=" * 60)
